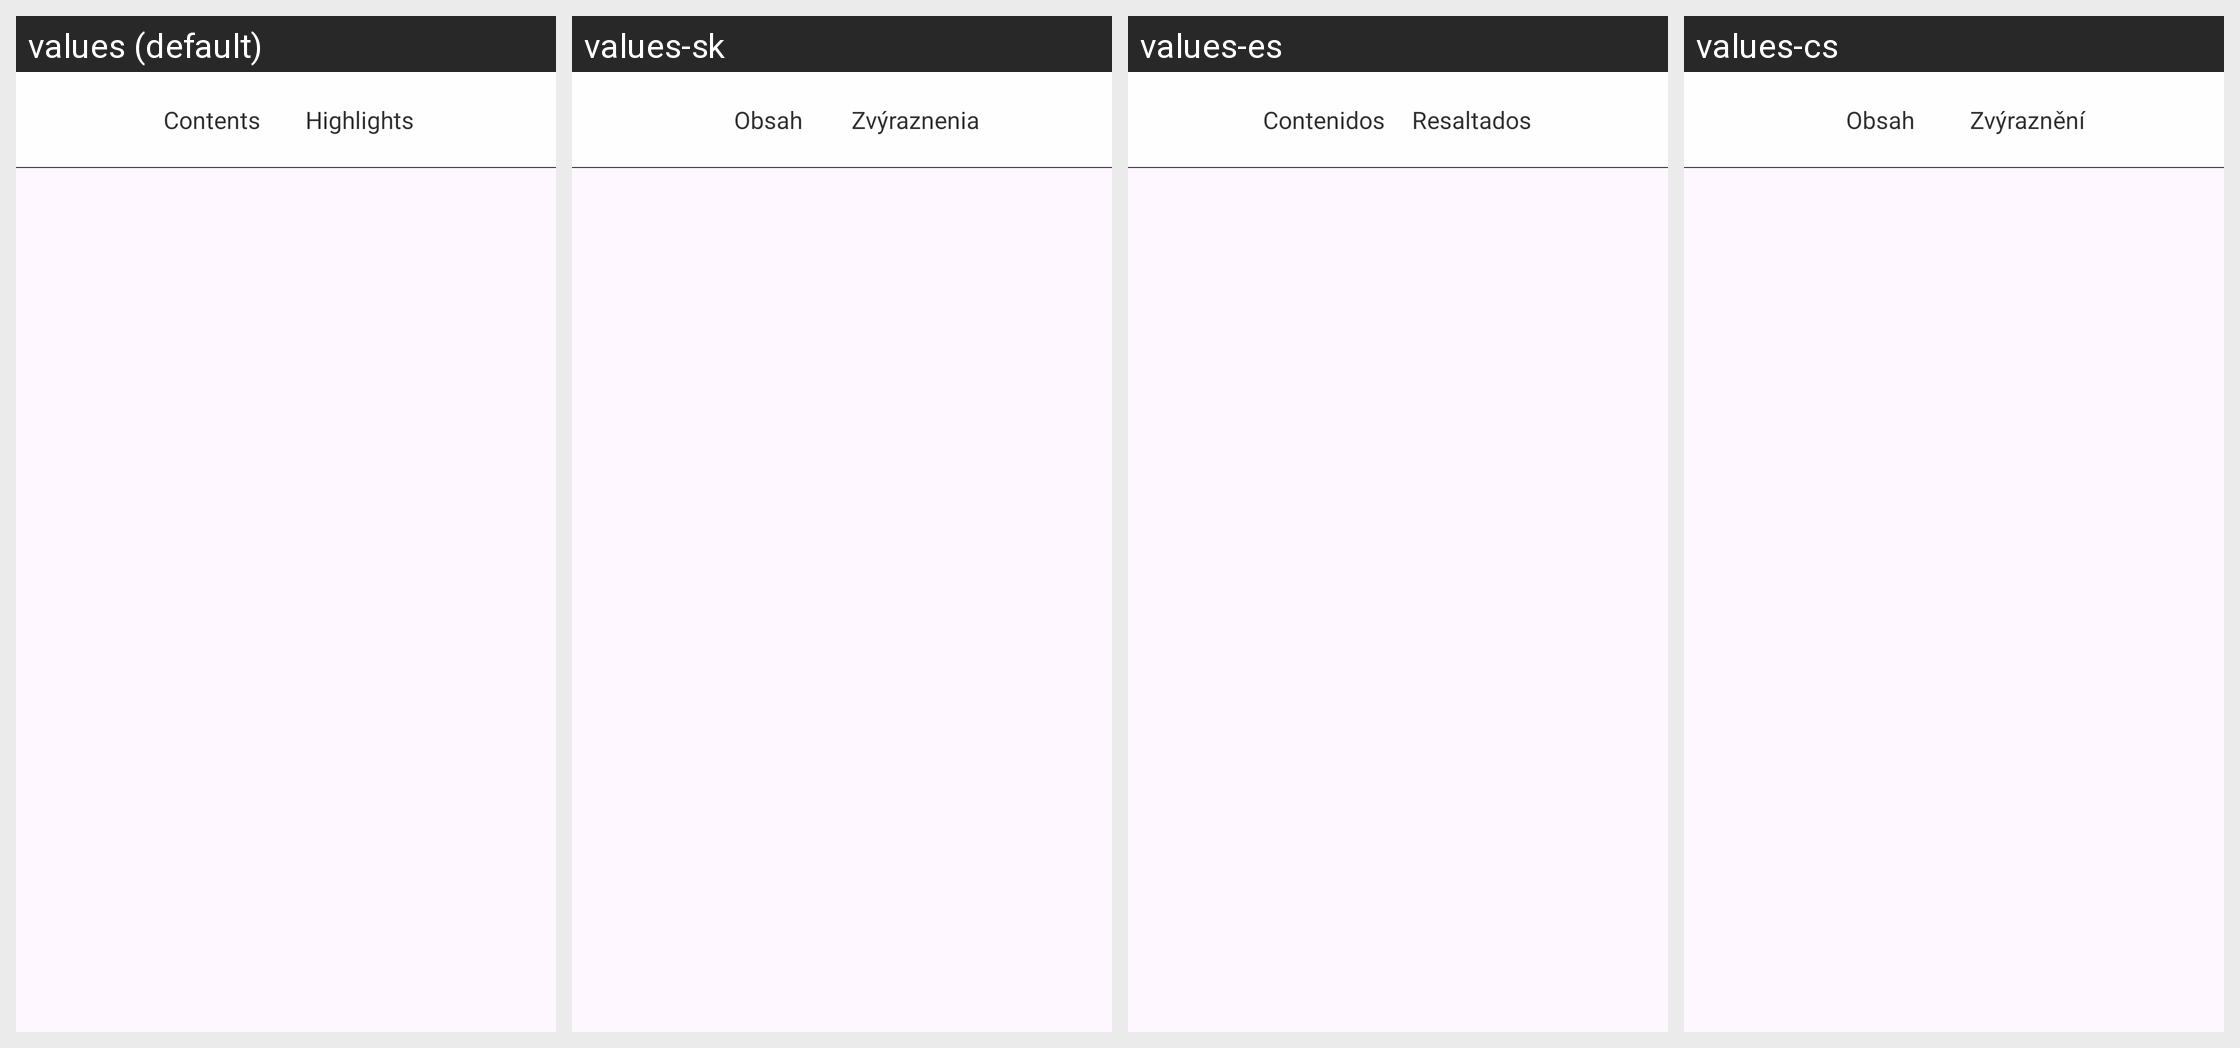

For this localized Android screen grid, give each drawn string resource with its value in every locale shown.
Android screen res/layout/activity_content_highlight.xml rendered under 4 locales, left to right: values (default), values-sk, values-es, values-cs. Device: Nexus 5 (rendered at 1080×1920; each locale shown at half size, 540×960, under a caption strip naming it); theme AppTheme.
Other locales in the repository, not shown: values-fr, values-pt-rBR, values-ru, values-zh-rCN.
Strings drawn on this screen, with the default value and each locale's value (text and hints the layout hard-codes, and strings that could not be matched under every locale, appear in the picture but are not listed):

contents
  values: Contents
  values-sk: Obsah
  values-es: Contenidos
  values-cs: Obsah

highlights
  values: Highlights
  values-sk: Zvýraznenia
  values-es: Resaltados
  values-cs: Zvýraznění
